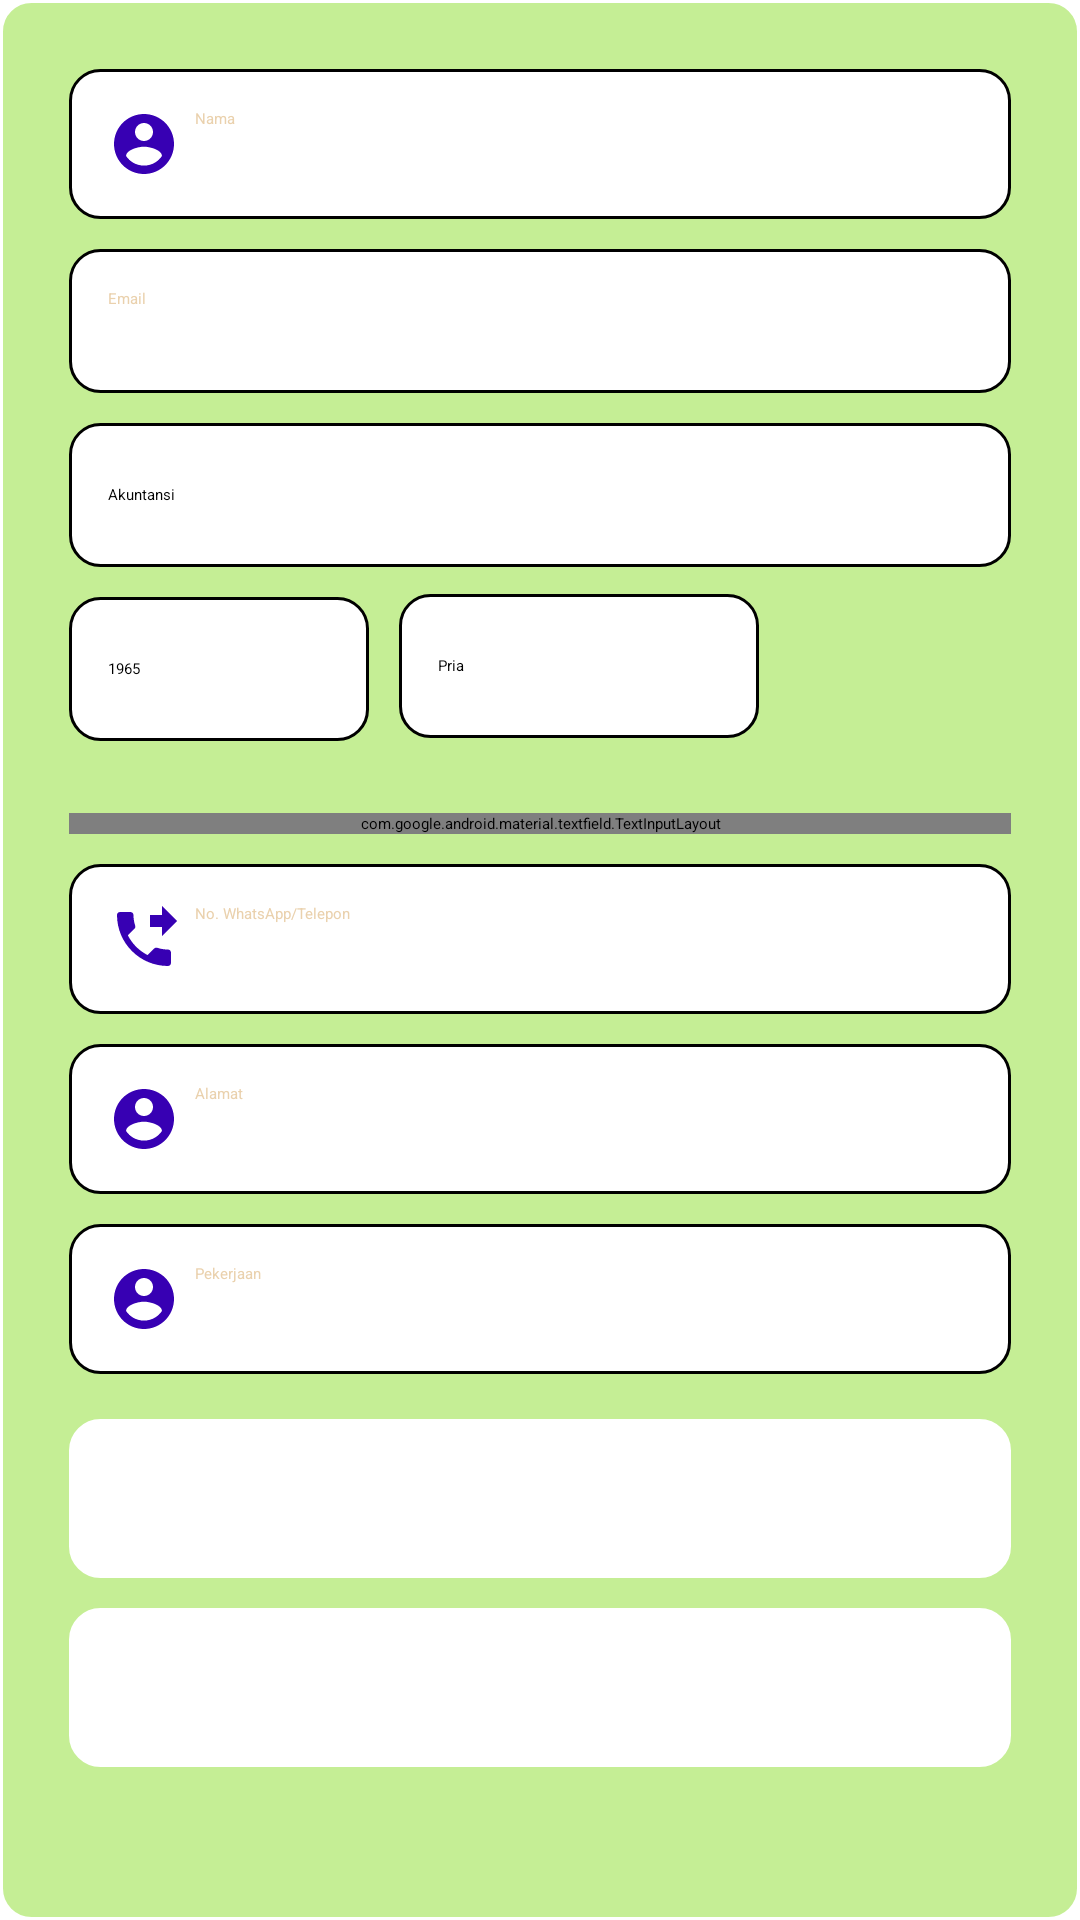

This screen was rendered from an Android layout file. Write that file and the resources it references.
<!-- AndroidManifest.xml: application theme Theme.BersihMasjid -->
<!-- res/layout/activity_signup.xml -->
<?xml version="1.0" encoding="utf-8"?>
<LinearLayout xmlns:android="http://schemas.android.com/apk/res/android"
    xmlns:tools="http://schemas.android.com/tools"
    xmlns:app="http://schemas.android.com/apk/res-auto"
    tools:viewBindingIgnore="false"
    android:orientation="vertical"
    android:background="@drawable/custom_bgone"
    android:layout_width="match_parent"
    android:layout_height="match_parent"
    tools:context=".SignUpActivity">

    <LinearLayout
        android:layout_width="match_parent"
        android:layout_height="match_parent"
        android:orientation="vertical"
        android:padding="10dp">


        <EditText
            android:id="@+id/name"
            android:layout_width="match_parent"
            android:layout_height="wrap_content"
            android:autofillHints="name"
            android:background="@drawable/custom_text_white"
            android:cursorVisible="true"
            android:drawableStart="@drawable/name"
            android:drawablePadding="5dp"
            android:hint="@string/name"
            android:inputType="textCapWords"
            android:maxLength="25"
            android:minHeight="48dp"
            android:textColorHint="@color/creme"
            android:textCursorDrawable="@color/black"
            tools:ignore="VisualLintTextFieldSize" />

        <EditText
            android:id="@+id/email"
            android:layout_width="match_parent"
            android:layout_height="wrap_content"
            android:layout_marginTop="10dp"
            android:autofillHints="emailAddress"
            android:background="@drawable/custom_text_white"
            android:cursorVisible="true"
            android:drawableStart="@drawable/email"
            android:drawablePadding="5dp"
            android:hint="@string/email_hint"
            android:inputType="textEmailAddress"
            android:minHeight="48dp"
            android:textColorHint="@color/creme"
            android:textCursorDrawable="@color/black"
            tools:ignore="VisualLintTextFieldSize" />

        <RelativeLayout
            android:layout_width="match_parent"
            android:layout_height="130dp"
            android:layout_alignParentBottom="true"
            android:layout_centerInParent="true"
            android:layout_marginBottom="10dp">

            <androidx.appcompat.widget.AppCompatSpinner
                android:id="@+id/jurusan"
                android:layout_width="match_parent"
                android:layout_height="wrap_content"
                android:layout_marginTop="10dp"
                android:autofillHints="jurusan"
                android:background="@drawable/custom_text_white"
                android:cursorVisible="true"
                android:drawablePadding="5dp"
                android:entries="@array/jurusan_array"
                android:hint="Jurusan"
                android:inputType="textCapWords"
                android:maxLength="25"
                android:minHeight="48dp"
                android:textColorHint="@color/black"
                android:textCursorDrawable="@color/black"
                tools:ignore="VisualLintTextFieldSize" />

            <androidx.appcompat.widget.AppCompatSpinner
                android:id="@+id/angkatan"
                android:layout_width="100dp"
                android:layout_height="wrap_content"
                android:layout_below="@id/jurusan"
                android:layout_marginTop="10dp"
                android:autofillHints="1992"
                android:background="@drawable/custom_text_white"
                android:cursorVisible="true"
                android:drawableStart="@drawable/name"
                android:drawablePadding="5dp"
                android:entries="@array/angkatan_array"
                android:hint="Angkatan (4 Digit)"
                android:inputType="number"
                android:maxLength="4"
                android:minHeight="48dp"
                android:textColorHint="@color/black"
                android:textCursorDrawable="@color/black"
                tools:ignore="VisualLintTextFieldSize" />

            <androidx.appcompat.widget.AppCompatSpinner
                android:id="@+id/gender"
                android:layout_width="120dp"
                android:layout_height="wrap_content"
                android:layout_below="@id/jurusan"
                android:layout_marginStart="10dp"
                android:layout_marginLeft="10dp"
                android:layout_marginTop="9dp"
                android:layout_toEndOf="@id/angkatan"
                android:autofillHints="Gender"
                android:background="@drawable/custom_text_white"
                android:cursorVisible="true"
                android:drawablePadding="5dp"
                android:entries="@array/gender_array"
                android:inputType="number"
                android:minHeight="48dp"
                android:spinnerMode="dropdown"
                android:textColorHint="@color/black"
                android:textCursorDrawable="@color/black"
                tools:ignore="VisualLintTextFieldSize" />
        </RelativeLayout>

        <com.google.android.material.textfield.TextInputLayout
            android:layout_width="match_parent"
            android:layout_height="wrap_content"
            app:passwordToggleEnabled="true">

            <com.google.android.material.textfield.TextInputEditText
                android:id="@+id/password"
                android:layout_width="match_parent"
                android:layout_height="60dp"
                android:autofillHints="password"
                android:background="@drawable/custom_text_white"
                android:cursorVisible="true"
                android:drawableStart="@drawable/password"
                android:drawablePadding="5dp"
                android:inputType="textPassword"
                android:text="@string/password"
                android:textColorHint="@color/black"
                android:textCursorDrawable="@color/black"
                tools:ignore="VisualLintTextFieldSize" />

        </com.google.android.material.textfield.TextInputLayout>

        <EditText
            android:id="@+id/mobile"
            android:layout_width="match_parent"
            android:layout_height="wrap_content"
            android:layout_marginTop="10dp"
            android:background="@drawable/custom_text_white"
            android:cursorVisible="true"
            android:drawableStart="@drawable/phone"
            android:drawablePadding="5dp"
            android:hint="No. WhatsApp/Telepon"
            android:importantForAutofill="no"
            android:inputType="phone"
            android:minHeight="48dp"
            android:textColorHint="@color/creme"
            android:textCursorDrawable="@color/black"
            tools:ignore="VisualLintTextFieldSize" />

        <EditText
            android:id="@+id/alamat"
            android:layout_width="match_parent"
            android:layout_height="wrap_content"
            android:layout_marginTop="10dp"
            android:autofillHints="alamat"
            android:background="@drawable/custom_text_white"
            android:cursorVisible="true"
            android:drawableStart="@drawable/name"
            android:drawablePadding="5dp"
            android:hint="Alamat"
            android:inputType="textCapWords"
            android:minHeight="48dp"
            android:textColorHint="@color/creme"
            android:textCursorDrawable="@color/black"
            tools:ignore="VisualLintTextFieldSize" />

        <EditText
            android:id="@+id/pekerjaan"
            android:layout_width="match_parent"
            android:layout_height="wrap_content"
            android:layout_marginTop="10dp"
            android:autofillHints="kerja"
            android:background="@drawable/custom_text_white"
            android:cursorVisible="true"
            android:drawableStart="@drawable/name"
            android:drawablePadding="5dp"
            android:hint="Pekerjaan"
            android:inputType="textCapWords"
            android:minHeight="48dp"
            android:textColorHint="@color/creme"
            android:textCursorDrawable="@color/black"
            tools:ignore="VisualLintTextFieldSize" />


        <Button
            android:id="@+id/signup"
            android:layout_width="match_parent"
            android:layout_height="wrap_content"
            android:layout_marginTop="15dp"
            android:background="@drawable/custom_button"
            android:backgroundTint="@color/white"
            android:text="SUBMIT DAFTAR"
            android:textColor="@color/white"
            android:textSize="20sp"
            tools:ignore="VisualLintButtonSize" />

        <Button
            android:id="@+id/signin"
            android:layout_width="match_parent"
            android:layout_height="wrap_content"
            android:layout_marginTop="10dp"
            android:background="@drawable/custom_button"
            android:backgroundTint="@color/white"
            android:text="@string/loginback"
            android:textColor="@color/white"
            android:textSize="20sp"
            tools:ignore="VisualLintButtonSize" />


    </LinearLayout>
    
</LinearLayout>
<!-- resources referenced by this layout -->
<resources>
  <string-array name="gender_array">
          <item>Pria</item>
          <item>Wanita</item>
      </string-array>
  <string-array name="jurusan_array">
          <item>Akuntansi</item>
          <item>D3</item>
          <item>IE(IESP)</item>
          <item>Manajemen</item>
          <item>Profesi</item>
          <item>S2</item>
          <item>S3</item>
      </string-array>
  <color name="black">#FF000000</color>
  <color name="creme">#EAD1AD</color>
  <color name="white">#FFFFFFFF</color>
  <!-- drawable custom_bgone (drawable) -->
  <?xml version="1.0" encoding="utf-8"?>
  <shape xmlns:android="http://schemas.android.com/apk/res/android"
      android:shape="rectangle">
  
      <solid android:color="@color/teal_200"/>
      <corners android:radius="10dp"/>
      <stroke android:width="1dp" android:color="@color/white" />
      <padding android:top="13dp" android:bottom="13dp" android:left="13dp" android:right="13dp"/>
  
  </shape>
  <!-- drawable custom_button (drawable) -->
  <?xml version="1.0" encoding="utf-8"?>
  <shape xmlns:android="http://schemas.android.com/apk/res/android"
      android:shape="rectangle">
  
      <solid android:color="@color/black"/>
      <corners android:radius="10dp"/>
      <stroke android:width="1dp" android:color="@color/white" />
      <padding android:top="13dp" android:bottom="13dp" android:left="13dp" android:right="13dp"/>
  
  </shape>
  <!-- drawable custom_text_white (drawable) -->
  <?xml version="1.0" encoding="utf-8"?>
  <shape xmlns:android="http://schemas.android.com/apk/res/android"
      android:shape="rectangle">
  
      <solid android:color="@android:color/white"/>
      <corners android:radius="10dp"/>
      <stroke android:width="1dp" android:color="@color/black" />
      <padding android:top="13dp" android:bottom="13dp" android:left="13dp" android:right="13dp"/>
  
  </shape>
  <!-- drawable name (drawable) -->
  <vector android:height="24dp" android:tint="@color/purple_700"
      android:viewportHeight="24" android:viewportWidth="24"
      android:width="24dp" xmlns:android="http://schemas.android.com/apk/res/android">
      <path android:fillColor="@android:color/white" android:pathData="M12,2C6.48,2 2,6.48 2,12s4.48,10 10,10 10,-4.48 10,-10S17.52,2 12,2zM12,5c1.66,0 3,1.34 3,3s-1.34,3 -3,3 -3,-1.34 -3,-3 1.34,-3 3,-3zM12,19.2c-2.5,0 -4.71,-1.28 -6,-3.22 0.03,-1.99 4,-3.08 6,-3.08 1.99,0 5.97,1.09 6,3.08 -1.29,1.94 -3.5,3.22 -6,3.22z"/>
  </vector>
  <!-- drawable password (drawable) -->
  <vector android:height="24dp" android:tint="@color/purple_700"
      android:viewportHeight="24" android:viewportWidth="24"
      android:width="24dp" xmlns:android="http://schemas.android.com/apk/res/android">
      <path android:fillColor="@android:color/white" android:pathData="M21,10h-8.35C11.83,7.67 9.61,6 7,6c-3.31,0 -6,2.69 -6,6s2.69,6 6,6c2.61,0 4.83,-1.67 5.65,-4H13l2,2l2,-2l2,2l4,-4.04L21,10zM7,15c-1.65,0 -3,-1.35 -3,-3c0,-1.65 1.35,-3 3,-3s3,1.35 3,3C10,13.65 8.65,15 7,15z"/>
  </vector>
  <string name="email_hint">Email</string>
  <string name="loginback">Ke Login</string>
  <string name="name">Nama</string>
  <string name="password">Password</string>
  <style name="Theme.BersihMasjid" parent="Theme.MaterialComponents.DayNight.DarkActionBar">
          
          <item name="colorPrimary">@color/purple_500_mod</item>
          <item name="colorPrimaryVariant">@color/purple_200</item>
          <item name="colorOnPrimary">@color/teal_200</item>
          
          <item name="colorSecondary">@color/teal_200</item>
          <item name="colorSecondaryVariant">@color/teal_700</item>
          <item name="colorOnSecondary">@color/black</item>
          
          <item name="android:statusBarColor">?attr/colorPrimary</item>
          
      </style>
  <color name="teal_200">#CBB6EA7A</color>
  <color name="purple_700">#FF3700B3</color>
  <color name="purple_500_mod">#96949A</color>
  <color name="purple_200">#FFBB86FC</color>
  <color name="teal_700">#FF018786</color>
</resources>
